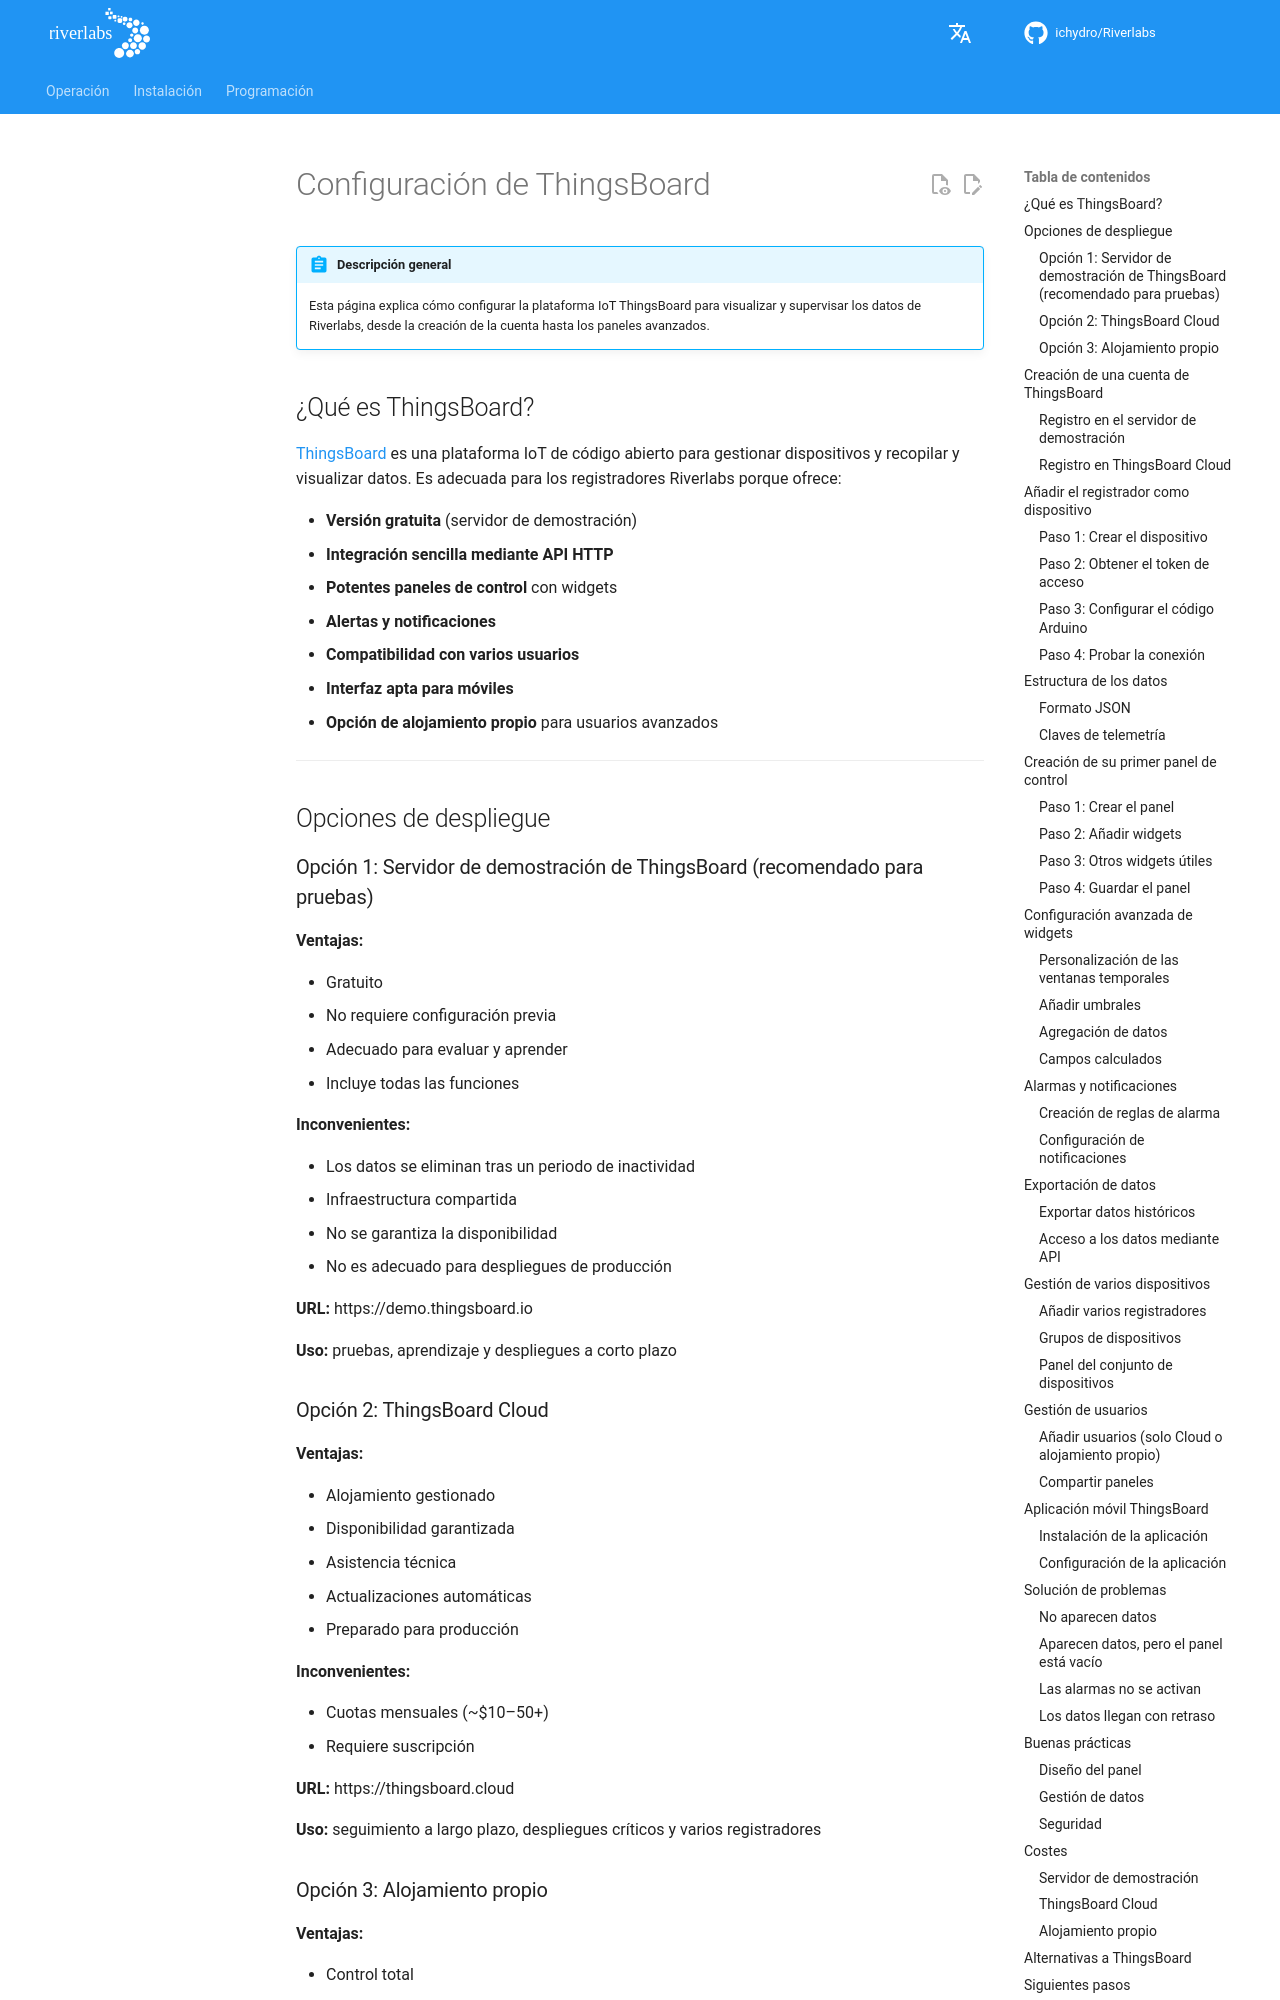

repository: ICHydro/Riverlabs · page: es/telemetry/thingsboard-configuration/index.html · generator: mkdocs

# Configuración de ThingsBoard

!!! abstract "Descripción general"
    Esta página explica cómo configurar la plataforma IoT ThingsBoard para visualizar y supervisar los datos de Riverlabs, desde la creación de la cuenta hasta los paneles avanzados.

## ¿Qué es ThingsBoard?

[ThingsBoard](https://thingsboard.io/) es una plataforma IoT de código abierto para gestionar dispositivos y recopilar y visualizar datos. Es adecuada para los registradores Riverlabs porque ofrece:

- **Versión gratuita** (servidor de demostración)
- **Integración sencilla mediante API HTTP**
- **Potentes paneles de control** con widgets
- **Alertas y notificaciones**
- **Compatibilidad con varios usuarios**
- **Interfaz apta para móviles**
- **Opción de alojamiento propio** para usuarios avanzados

---

## Opciones de despliegue

### Opción 1: Servidor de demostración de ThingsBoard (recomendado para pruebas)

**Ventajas:**

- Gratuito
- No requiere configuración previa
- Adecuado para evaluar y aprender
- Incluye todas las funciones

**Inconvenientes:**

- Los datos se eliminan tras un periodo de inactividad
- Infraestructura compartida
- No se garantiza la disponibilidad
- No es adecuado para despliegues de producción

**URL:** https://demo.thingsboard.io

**Uso:** pruebas, aprendizaje y despliegues a corto plazo

### Opción 2: ThingsBoard Cloud

**Ventajas:**

- Alojamiento gestionado
- Disponibilidad garantizada
- Asistencia técnica
- Actualizaciones automáticas
- Preparado para producción

**Inconvenientes:**

- Cuotas mensuales (~$10–50+)
- Requiere suscripción

**URL:** https://thingsboard.cloud

**Uso:** seguimiento a largo plazo, despliegues críticos y varios registradores
